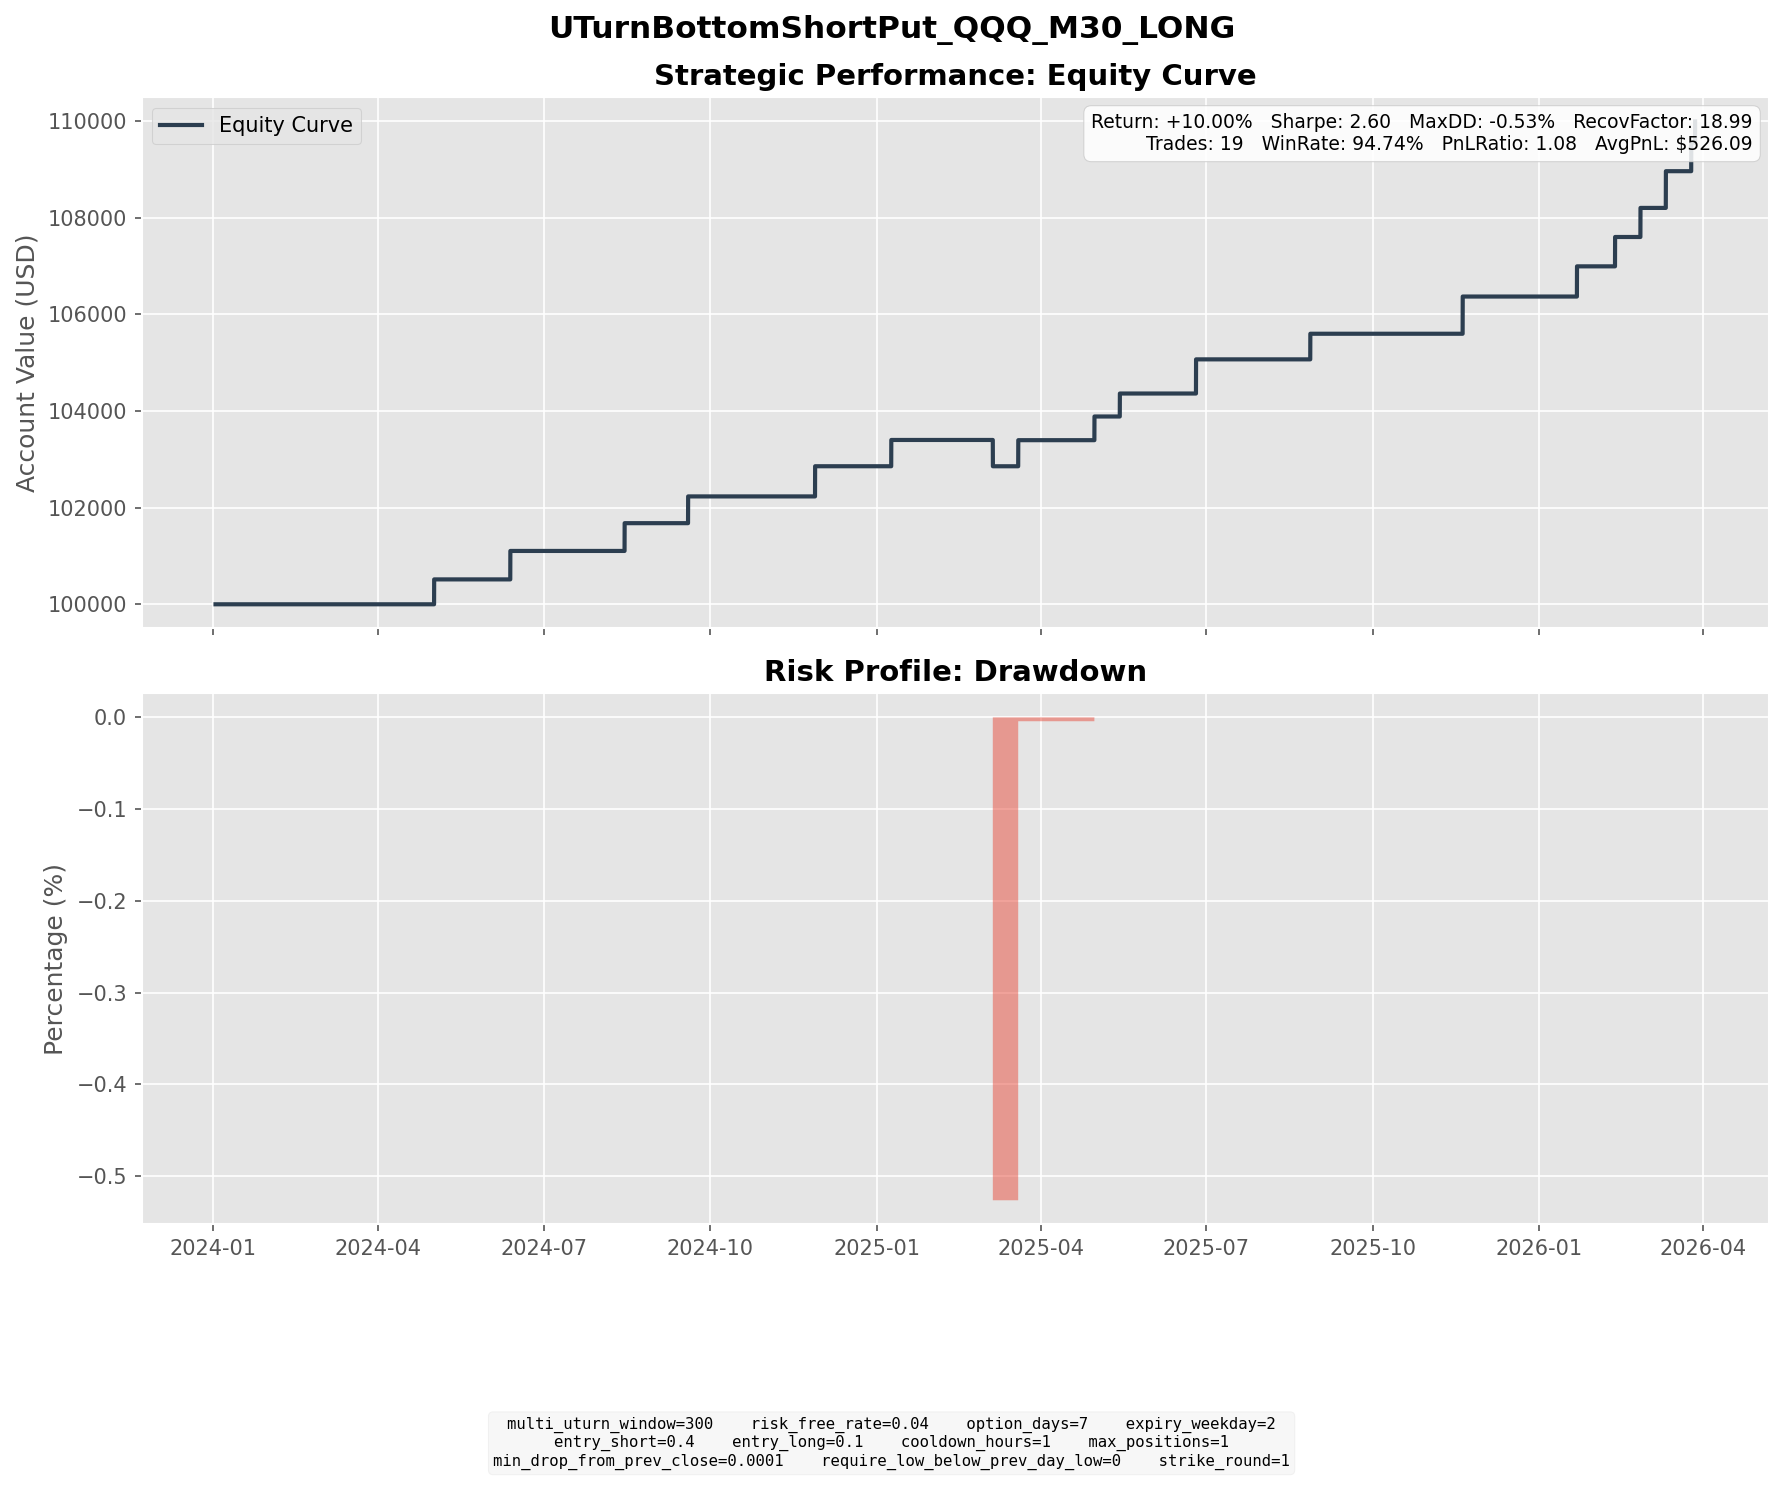

The table this chart was drawn from, first rows:
entry_dt, lock_dt, lock_reason, settlement_dt, close_reason, k1, k2, short_prem, long_prem, net_credit, short_settle, long_settle, final_pnl
2024-04-19 16:00:00, 2024-04-19 16:00:00, direct_entry, 2024-05-01 16:00:00, expiry, 409, 387, 6.153, 1, 5.153, 0.0000, 0.0000, 5.153
2024-05-31 04:00:00, 2024-05-31 04:00:00, direct_entry, 2024-06-12 16:00:00, expiry, 445, 420, 6.974, 1.085, 5.889, 0.0000, 0.0000, 5.889
2024-08-02 06:00:00, 2024-08-02 06:00:00, direct_entry, 2024-08-14 16:00:00, expiry, 446, 421, 6.789, 1.04, 5.749, 0.0000, 0.0000, 5.749
2024-09-06 14:30:00, 2024-09-06 14:30:00, direct_entry, 2024-09-18 16:00:00, expiry, 443, 419, 6.591, 1.053, 5.538, 0.0000, 0.0000, 5.538
2024-11-15 14:30:00, 2024-11-15 14:30:00, direct_entry, 2024-11-27 16:00:00, expiry, 489, 462, 7.384, 1.138, 6.246, 0.0000, 0.0000, 6.246
2024-12-31 14:30:00, 2024-12-31 14:30:00, direct_entry, 2025-01-08 16:00:00, expiry, 507, 484, 6.457, 1.018, 5.439, 0.0000, 0.0000, 5.439
2025-02-25 06:00:00, 2025-02-25 06:00:00, direct_entry, 2025-03-05 16:00:00, expiry, 512, 488, 6.643, 1.017, 5.627, 11.07, 0.0000, -5.443
2025-03-06 15:00:00, 2025-03-06 15:00:00, direct_entry, 2025-03-19 16:00:00, expiry, 482, 454, 7.674, 1.155, 6.52, 1.12, 0.0000, 5.4
2025-04-21 09:00:00, 2025-04-21 09:00:00, direct_entry, 2025-04-30 16:00:00, expiry, 433, 412, 5.812, 0.9106, 4.901, 0.0000, 0.0000, 4.901
2025-05-07 14:30:00, 2025-05-07 14:30:00, direct_entry, 2025-05-14 16:00:00, expiry, 477, 457, 5.683, 0.9256, 4.757, 0.0000, 0.0000, 4.757
2025-06-12 08:30:00, 2025-06-12 08:30:00, direct_entry, 2025-06-25 16:00:00, expiry, 524, 494, 8.406, 1.337, 7.07, 0.0000, 0.0000, 7.07
2025-08-20 11:00:00, 2025-08-20 11:00:00, direct_entry, 2025-08-27 16:00:00, expiry, 557, 534, 6.372, 1.07, 5.302, 0.0000, 0.0000, 5.302
2025-11-07 08:30:00, 2025-11-07 08:30:00, direct_entry, 2025-11-19 16:00:00, expiry, 600, 567, 9.159, 1.457, 7.702, 0.0000, 0.0000, 7.702
2026-01-14 08:00:00, 2026-01-14 08:00:00, direct_entry, 2026-01-21 16:00:00, expiry, 617, 590, 7.376, 1.127, 6.249, 0.0000, 0.0000, 6.249
2026-01-30 13:30:00, 2026-01-30 13:30:00, direct_entry, 2026-02-11 16:00:00, expiry, 615, 581, 9.352, 1.446, 7.905, 1.83, 0.0000, 6.075
2026-02-17 08:30:00, 2026-02-17 08:30:00, direct_entry, 2026-02-25 16:00:00, expiry, 590, 564, 7.247, 1.227, 6.02, 0.0000, 0.0000, 6.02
2026-02-27 09:30:00, 2026-02-27 09:30:00, direct_entry, 2026-03-11 16:00:00, expiry, 596, 563, 9, 1.398, 7.602, 0.0000, 0.0000, 7.602
2026-03-12 16:30:00, 2026-03-12 16:30:00, direct_entry, 2026-03-25 16:00:00, expiry, 589, 556, 9.163, 1.475, 7.688, 1.76, 0.0000, 5.928
2026-03-27 09:00:00, 2026-03-27 09:00:00, direct_entry, 2026-03-27 19:30:00, force_close, 563, 532, 8.616, 1.367, 7.249, 2.87, 0.0000, 4.379
